Run: headless pygame with SDL's dummy video driver; simulated clock (each Clock.tick advances the game by its frame time, no real sleeping); random seed 0; keys injected as events and as key.get_pressed() state; no mouse input.
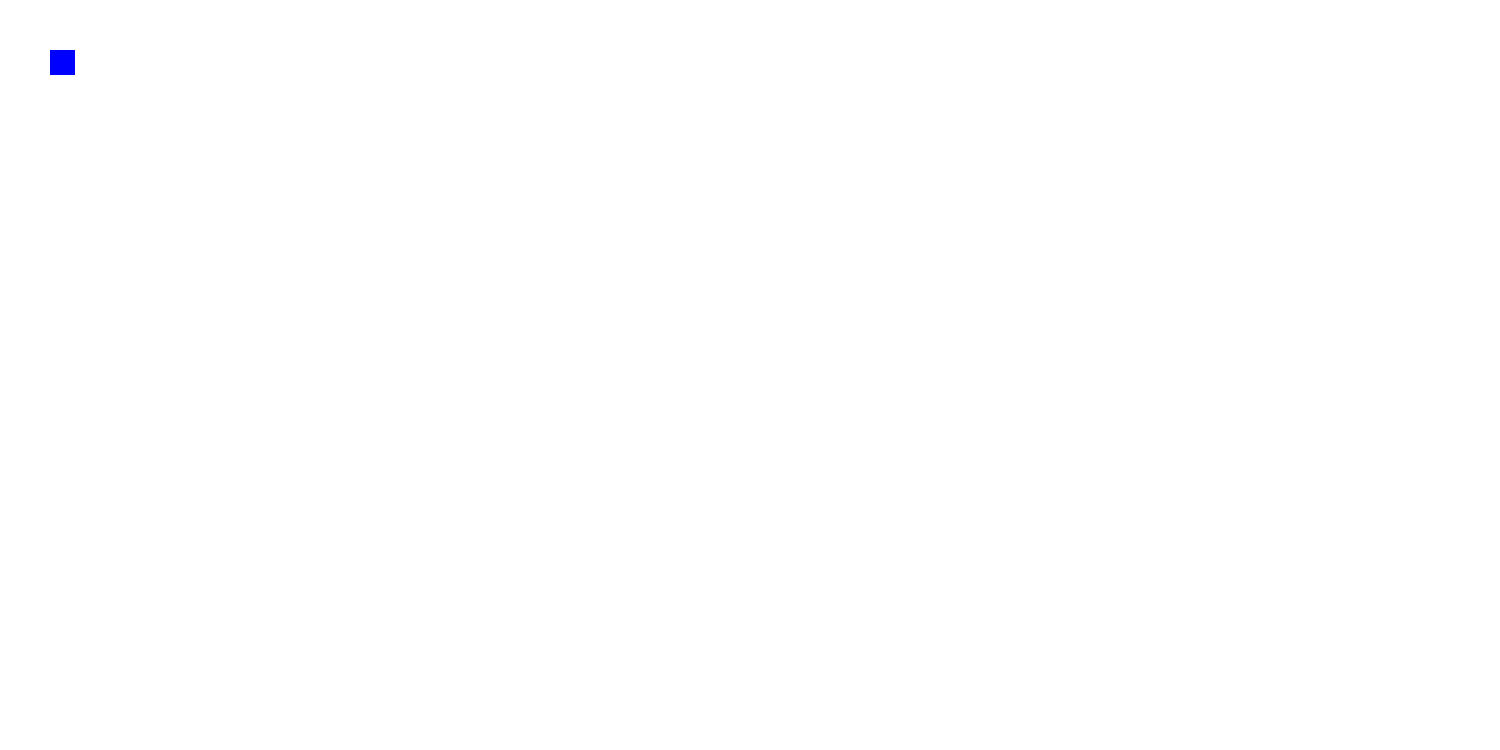
Frame 1 of 4 · flips 1–60 · no input
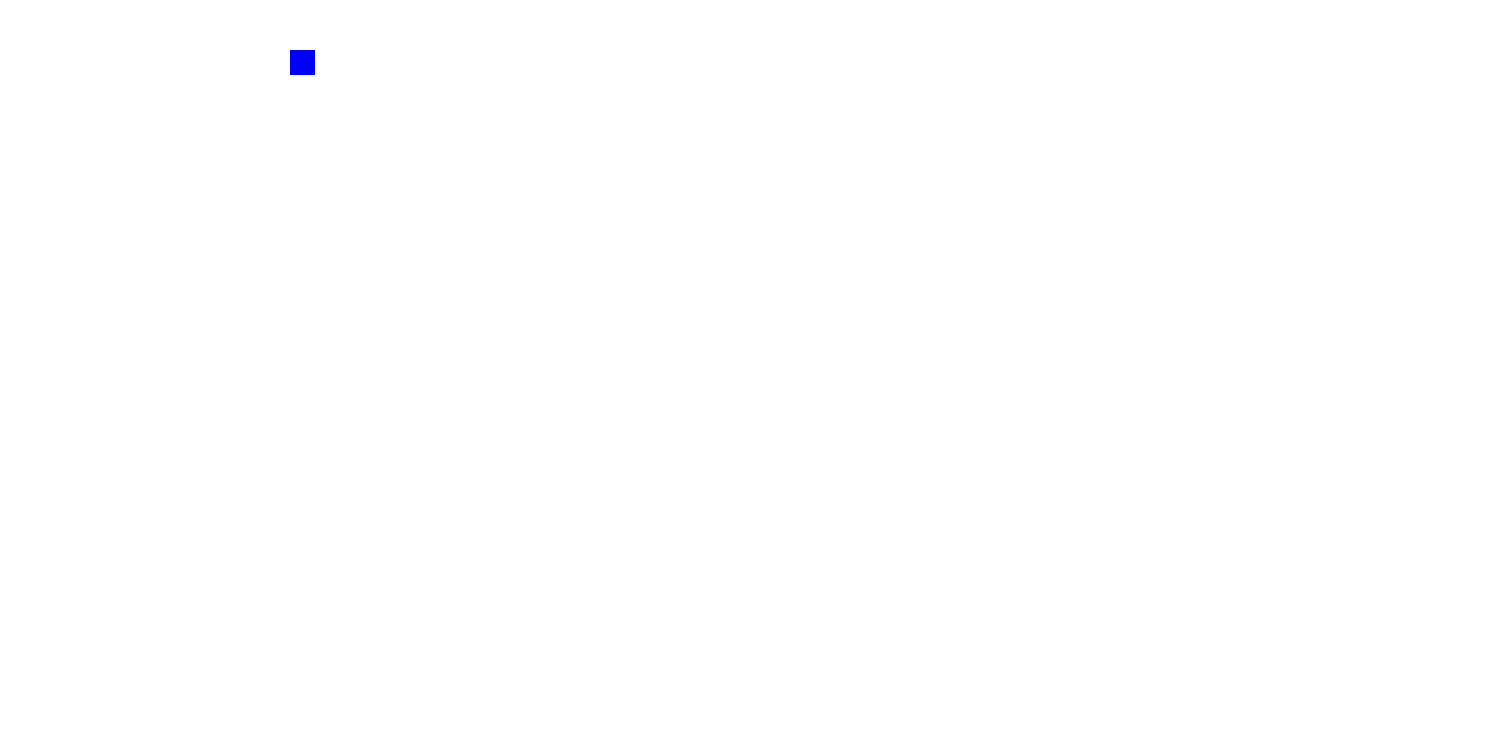
Frame 2 of 4 · flips 61–180 · tapped SPACE, RETURN · held RIGHT (→), D
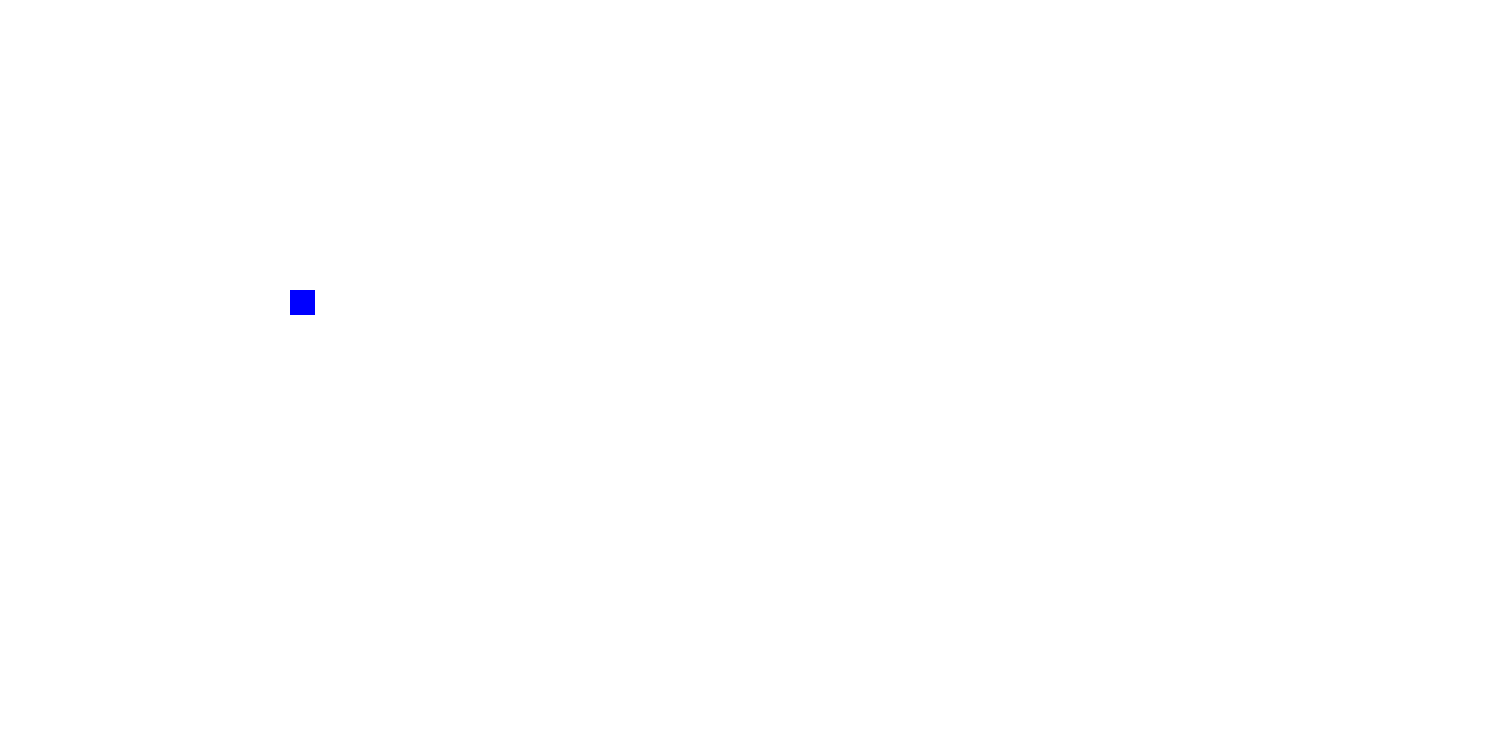
Frame 3 of 4 · flips 181–300 · held DOWN (↓), S
Frame 4 of 4 · flips 301–420 · held LEFT (←), A, UP (↑), W · screen same as frame 1, image omitted

The pygame program that drew these frames:

import pygame
pygame.init()

screenWidth = 1500
screenHeight = 750
win = pygame.display.set_mode((screenWidth,screenHeight))

pygame.display.set_caption("Test Game Concepts")

x = 50
y = 50
width = 25
height = 25
vel = 2

isJump = False
jumpCount = 10

run = True
while run:
    pygame.time.delay(25)

    for event in pygame.event.get():
        if event.type == pygame.QUIT:
            run = False

    keys = pygame.key.get_pressed()

    if keys[pygame.K_LEFT] and x > vel:
        x -= vel
    if keys[pygame.K_RIGHT] and x < (screenWidth - width):
        x += vel
    if not(isJump):
        if keys[pygame.K_UP] and y > vel:
            y -= vel
        if keys[pygame.K_DOWN] and y < (screenHeight - height):
            y += vel
        if keys[pygame.K_SPACE]:
            isJump = True
    else:
        if jumpCount >= -10:
            neg = 1
            if jumpCount < 0:
                neg = -1
            y -= (jumpCount ** 2) * 0.5 * neg
            jumpCount -= 1
        else:
            isJump = False
            jumpCount = 10

    win.fill((255, 255, 255))

    pygame.draw.rect(win,(0,0,255),(x,y,width,height))
    pygame.display.update()

pygame.quit()
